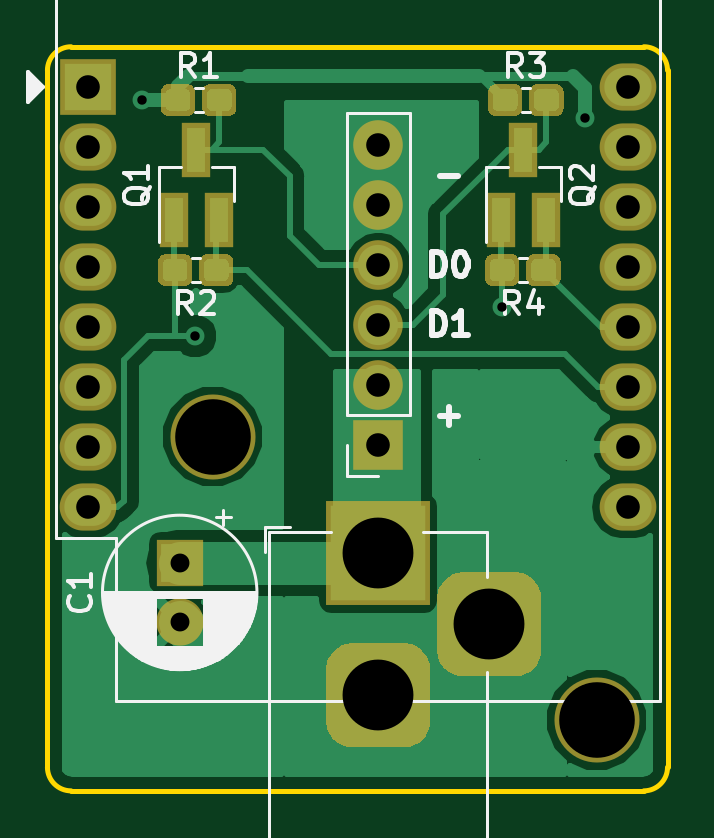
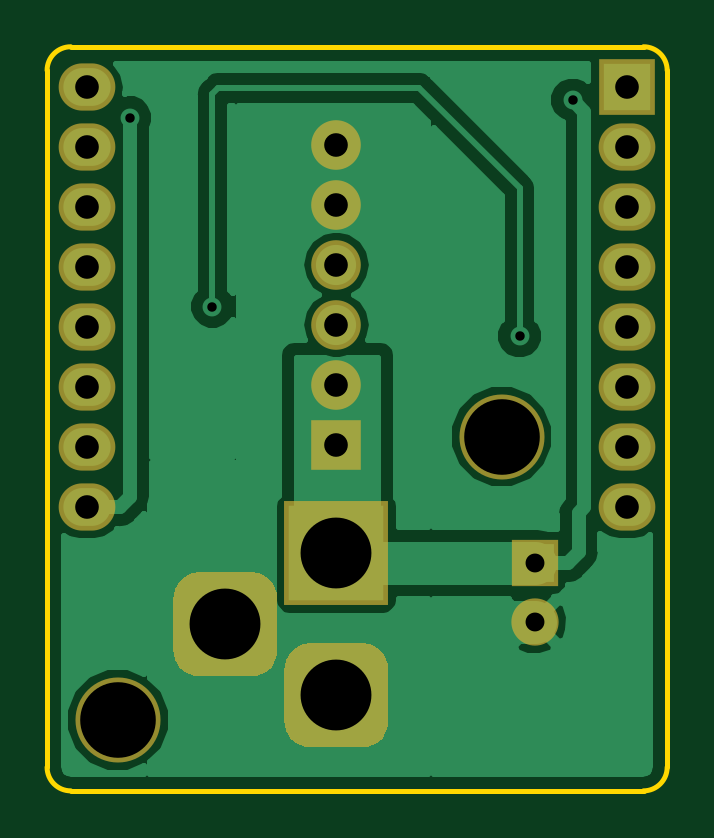
Circuit board: 8 layer files. Board 26.2 x 31.5 mm.
- bottom_copper: 7seg-clock-B.Cu.gbl (24065 bytes)
- bottom_mask: 7seg-clock-B.Mask.gbs (5478 bytes)
- bottom_silk: 7seg-clock-B.SilkS.gbo (549 bytes)
- outline: 7seg-clock-Edge.Cuts.gm1 (1074 bytes)
- top_copper: 7seg-clock-F.Cu.gtl (38804 bytes)
- top_mask: 7seg-clock-F.Mask.gts (21229 bytes)
- top_silk: 7seg-clock-F.SilkS.gto (16747 bytes)
- drill: 7seg-clock.drl (751 bytes)

=== bottom_copper: 7seg-clock-B.Cu.gbl (24065 bytes, source omitted) ===
=== bottom_mask: 7seg-clock-B.Mask.gbs ===
G04 #@! TF.GenerationSoftware,KiCad,Pcbnew,(5.0.0-rc2-dev-158-g52ab6216c)*
G04 #@! TF.CreationDate,2018-07-05T01:48:08+02:00*
G04 #@! TF.ProjectId,7seg-clock,377365672D636C6F636B2E6B69636164,rev?*
G04 #@! TF.SameCoordinates,Original*
G04 #@! TF.FileFunction,Soldermask,Bot*
G04 #@! TF.FilePolarity,Negative*
%FSLAX46Y46*%
G04 Gerber Fmt 4.6, Leading zero omitted, Abs format (unit mm)*
G04 Created by KiCad (PCBNEW (5.0.0-rc2-dev-158-g52ab6216c)) date 07/05/18 01:48:08*
%MOMM*%
%LPD*%
G01*
G04 APERTURE LIST*
%ADD10C,3.600000*%
%ADD11R,2.000000X2.000000*%
%ADD12C,2.000000*%
%ADD13R,4.400000X4.400000*%
%ADD14C,0.100000*%
%ADD15C,4.400000*%
%ADD16R,2.100000X2.100000*%
%ADD17O,2.100000X2.100000*%
%ADD18O,2.400000X2.000000*%
%ADD19R,2.400000X2.400000*%
G04 APERTURE END LIST*
D10*
X135500000Y-119250000D03*
D11*
X134100000Y-124600000D03*
D12*
X134100000Y-127100000D03*
D13*
X142500000Y-124200000D03*
D14*
G36*
X143707819Y-128005297D02*
X143814599Y-128021136D01*
X143919313Y-128047366D01*
X144020952Y-128083733D01*
X144118536Y-128129887D01*
X144211127Y-128185383D01*
X144297833Y-128249689D01*
X144377817Y-128322183D01*
X144450311Y-128402167D01*
X144514617Y-128488873D01*
X144570113Y-128581464D01*
X144616267Y-128679048D01*
X144652634Y-128780687D01*
X144678864Y-128885401D01*
X144694703Y-128992181D01*
X144700000Y-129100000D01*
X144700000Y-131300000D01*
X144694703Y-131407819D01*
X144678864Y-131514599D01*
X144652634Y-131619313D01*
X144616267Y-131720952D01*
X144570113Y-131818536D01*
X144514617Y-131911127D01*
X144450311Y-131997833D01*
X144377817Y-132077817D01*
X144297833Y-132150311D01*
X144211127Y-132214617D01*
X144118536Y-132270113D01*
X144020952Y-132316267D01*
X143919313Y-132352634D01*
X143814599Y-132378864D01*
X143707819Y-132394703D01*
X143600000Y-132400000D01*
X141400000Y-132400000D01*
X141292181Y-132394703D01*
X141185401Y-132378864D01*
X141080687Y-132352634D01*
X140979048Y-132316267D01*
X140881464Y-132270113D01*
X140788873Y-132214617D01*
X140702167Y-132150311D01*
X140622183Y-132077817D01*
X140549689Y-131997833D01*
X140485383Y-131911127D01*
X140429887Y-131818536D01*
X140383733Y-131720952D01*
X140347366Y-131619313D01*
X140321136Y-131514599D01*
X140305297Y-131407819D01*
X140300000Y-131300000D01*
X140300000Y-129100000D01*
X140305297Y-128992181D01*
X140321136Y-128885401D01*
X140347366Y-128780687D01*
X140383733Y-128679048D01*
X140429887Y-128581464D01*
X140485383Y-128488873D01*
X140549689Y-128402167D01*
X140622183Y-128322183D01*
X140702167Y-128249689D01*
X140788873Y-128185383D01*
X140881464Y-128129887D01*
X140979048Y-128083733D01*
X141080687Y-128047366D01*
X141185401Y-128021136D01*
X141292181Y-128005297D01*
X141400000Y-128000000D01*
X143600000Y-128000000D01*
X143707819Y-128005297D01*
X143707819Y-128005297D01*
G37*
D15*
X142500000Y-130200000D03*
D14*
G36*
X148407819Y-125005297D02*
X148514599Y-125021136D01*
X148619313Y-125047366D01*
X148720952Y-125083733D01*
X148818536Y-125129887D01*
X148911127Y-125185383D01*
X148997833Y-125249689D01*
X149077817Y-125322183D01*
X149150311Y-125402167D01*
X149214617Y-125488873D01*
X149270113Y-125581464D01*
X149316267Y-125679048D01*
X149352634Y-125780687D01*
X149378864Y-125885401D01*
X149394703Y-125992181D01*
X149400000Y-126100000D01*
X149400000Y-128300000D01*
X149394703Y-128407819D01*
X149378864Y-128514599D01*
X149352634Y-128619313D01*
X149316267Y-128720952D01*
X149270113Y-128818536D01*
X149214617Y-128911127D01*
X149150311Y-128997833D01*
X149077817Y-129077817D01*
X148997833Y-129150311D01*
X148911127Y-129214617D01*
X148818536Y-129270113D01*
X148720952Y-129316267D01*
X148619313Y-129352634D01*
X148514599Y-129378864D01*
X148407819Y-129394703D01*
X148300000Y-129400000D01*
X146100000Y-129400000D01*
X145992181Y-129394703D01*
X145885401Y-129378864D01*
X145780687Y-129352634D01*
X145679048Y-129316267D01*
X145581464Y-129270113D01*
X145488873Y-129214617D01*
X145402167Y-129150311D01*
X145322183Y-129077817D01*
X145249689Y-128997833D01*
X145185383Y-128911127D01*
X145129887Y-128818536D01*
X145083733Y-128720952D01*
X145047366Y-128619313D01*
X145021136Y-128514599D01*
X145005297Y-128407819D01*
X145000000Y-128300000D01*
X145000000Y-126100000D01*
X145005297Y-125992181D01*
X145021136Y-125885401D01*
X145047366Y-125780687D01*
X145083733Y-125679048D01*
X145129887Y-125581464D01*
X145185383Y-125488873D01*
X145249689Y-125402167D01*
X145322183Y-125322183D01*
X145402167Y-125249689D01*
X145488873Y-125185383D01*
X145581464Y-125129887D01*
X145679048Y-125083733D01*
X145780687Y-125047366D01*
X145885401Y-125021136D01*
X145992181Y-125005297D01*
X146100000Y-125000000D01*
X148300000Y-125000000D01*
X148407819Y-125005297D01*
X148407819Y-125005297D01*
G37*
D15*
X147200000Y-127200000D03*
D16*
X142500000Y-119600000D03*
D17*
X142500000Y-117060000D03*
X142500000Y-114520000D03*
X142500000Y-111980000D03*
X142500000Y-109440000D03*
X142500000Y-106900000D03*
D18*
X130215001Y-107010001D03*
D19*
X130215001Y-104470001D03*
D18*
X130215001Y-109550001D03*
X130215001Y-112090001D03*
X130215001Y-114630001D03*
X130215001Y-117170001D03*
X130215001Y-119710001D03*
X130215001Y-122250001D03*
X153075001Y-122250001D03*
X153075001Y-119710001D03*
X153075001Y-117170001D03*
X153075001Y-114630001D03*
X153075001Y-112090001D03*
X153075001Y-109550001D03*
X153075001Y-107010001D03*
X153075001Y-104470001D03*
D10*
X151750000Y-131250000D03*
M02*

=== bottom_silk: 7seg-clock-B.SilkS.gbo ===
G04 #@! TF.GenerationSoftware,KiCad,Pcbnew,(5.0.0-rc2-dev-158-g52ab6216c)*
G04 #@! TF.CreationDate,2018-07-05T01:48:08+02:00*
G04 #@! TF.ProjectId,7seg-clock,377365672D636C6F636B2E6B69636164,rev?*
G04 #@! TF.SameCoordinates,Original*
G04 #@! TF.FileFunction,Legend,Bot*
G04 #@! TF.FilePolarity,Positive*
%FSLAX46Y46*%
G04 Gerber Fmt 4.6, Leading zero omitted, Abs format (unit mm)*
G04 Created by KiCad (PCBNEW (5.0.0-rc2-dev-158-g52ab6216c)) date 07/05/18 01:48:08*
%MOMM*%
%LPD*%
G01*
G04 APERTURE LIST*
G04 APERTURE END LIST*
M02*

=== outline: 7seg-clock-Edge.Cuts.gm1 ===
G04 #@! TF.GenerationSoftware,KiCad,Pcbnew,(5.0.0-rc2-dev-158-g52ab6216c)*
G04 #@! TF.CreationDate,2018-07-05T01:48:08+02:00*
G04 #@! TF.ProjectId,7seg-clock,377365672D636C6F636B2E6B69636164,rev?*
G04 #@! TF.SameCoordinates,Original*
G04 #@! TF.FileFunction,Profile,NP*
%FSLAX46Y46*%
G04 Gerber Fmt 4.6, Leading zero omitted, Abs format (unit mm)*
G04 Created by KiCad (PCBNEW (5.0.0-rc2-dev-158-g52ab6216c)) date 07/05/18 01:48:08*
%MOMM*%
%LPD*%
G01*
G04 APERTURE LIST*
%ADD10C,0.200000*%
G04 APERTURE END LIST*
D10*
X154750000Y-133250000D02*
X154750000Y-103750000D01*
X154750000Y-133250000D02*
G75*
G02X153750000Y-134250000I-1000000J0D01*
G01*
X153750000Y-134250000D02*
X129500000Y-134250000D01*
X129500000Y-134250000D02*
G75*
G02X128500000Y-133250000I0J1000000D01*
G01*
X128500000Y-133250000D02*
X128500000Y-103750000D01*
X128500000Y-103750000D02*
G75*
G02X129500000Y-102750000I1000000J0D01*
G01*
X153750000Y-102750000D02*
G75*
G02X154750000Y-103750000I0J-1000000D01*
G01*
X129500000Y-102750000D02*
X153750000Y-102750000D01*
M02*

=== top_copper: 7seg-clock-F.Cu.gtl (38804 bytes, source omitted) ===
=== top_mask: 7seg-clock-F.Mask.gts (21229 bytes, source omitted) ===
=== top_silk: 7seg-clock-F.SilkS.gto (16747 bytes, source omitted) ===
=== drill: 7seg-clock.drl ===
M48
;DRILL file {KiCad (5.0.0-rc2-dev-158-g52ab6216c)} date 07/05/18 01:48:10
;FORMAT={2:4/ absolute / inch / suppress leading zeros}
FMAT,2
INCH,TZ
T1C0.0157
T2C0.0315
T3C0.0394
T4C0.1181
T5C0.1260
%
G90
G05
M72
T1
X52165Y-41339
X53051Y-45276
X58169Y-44783
X59547Y-41634
T2
X52795Y-49055
X52795Y-50039
T3
X56102Y-42087
X56102Y-43087
X56102Y-44087
X56102Y-45087
X56102Y-46087
X56102Y-47087
X51266Y-41130
X51266Y-42130
X51266Y-43130
X51266Y-44130
X51266Y-45130
X51266Y-46130
X51266Y-47130
X51266Y-48130
X60266Y-41130
X60266Y-42130
X60266Y-43130
X60266Y-44130
X60266Y-45130
X60266Y-46130
X60266Y-47130
X60266Y-48130
T4
X56102Y-48898
X56102Y-51260
X57953Y-50079
T5
X59744Y-51673
X53346Y-46949
T0
M30

